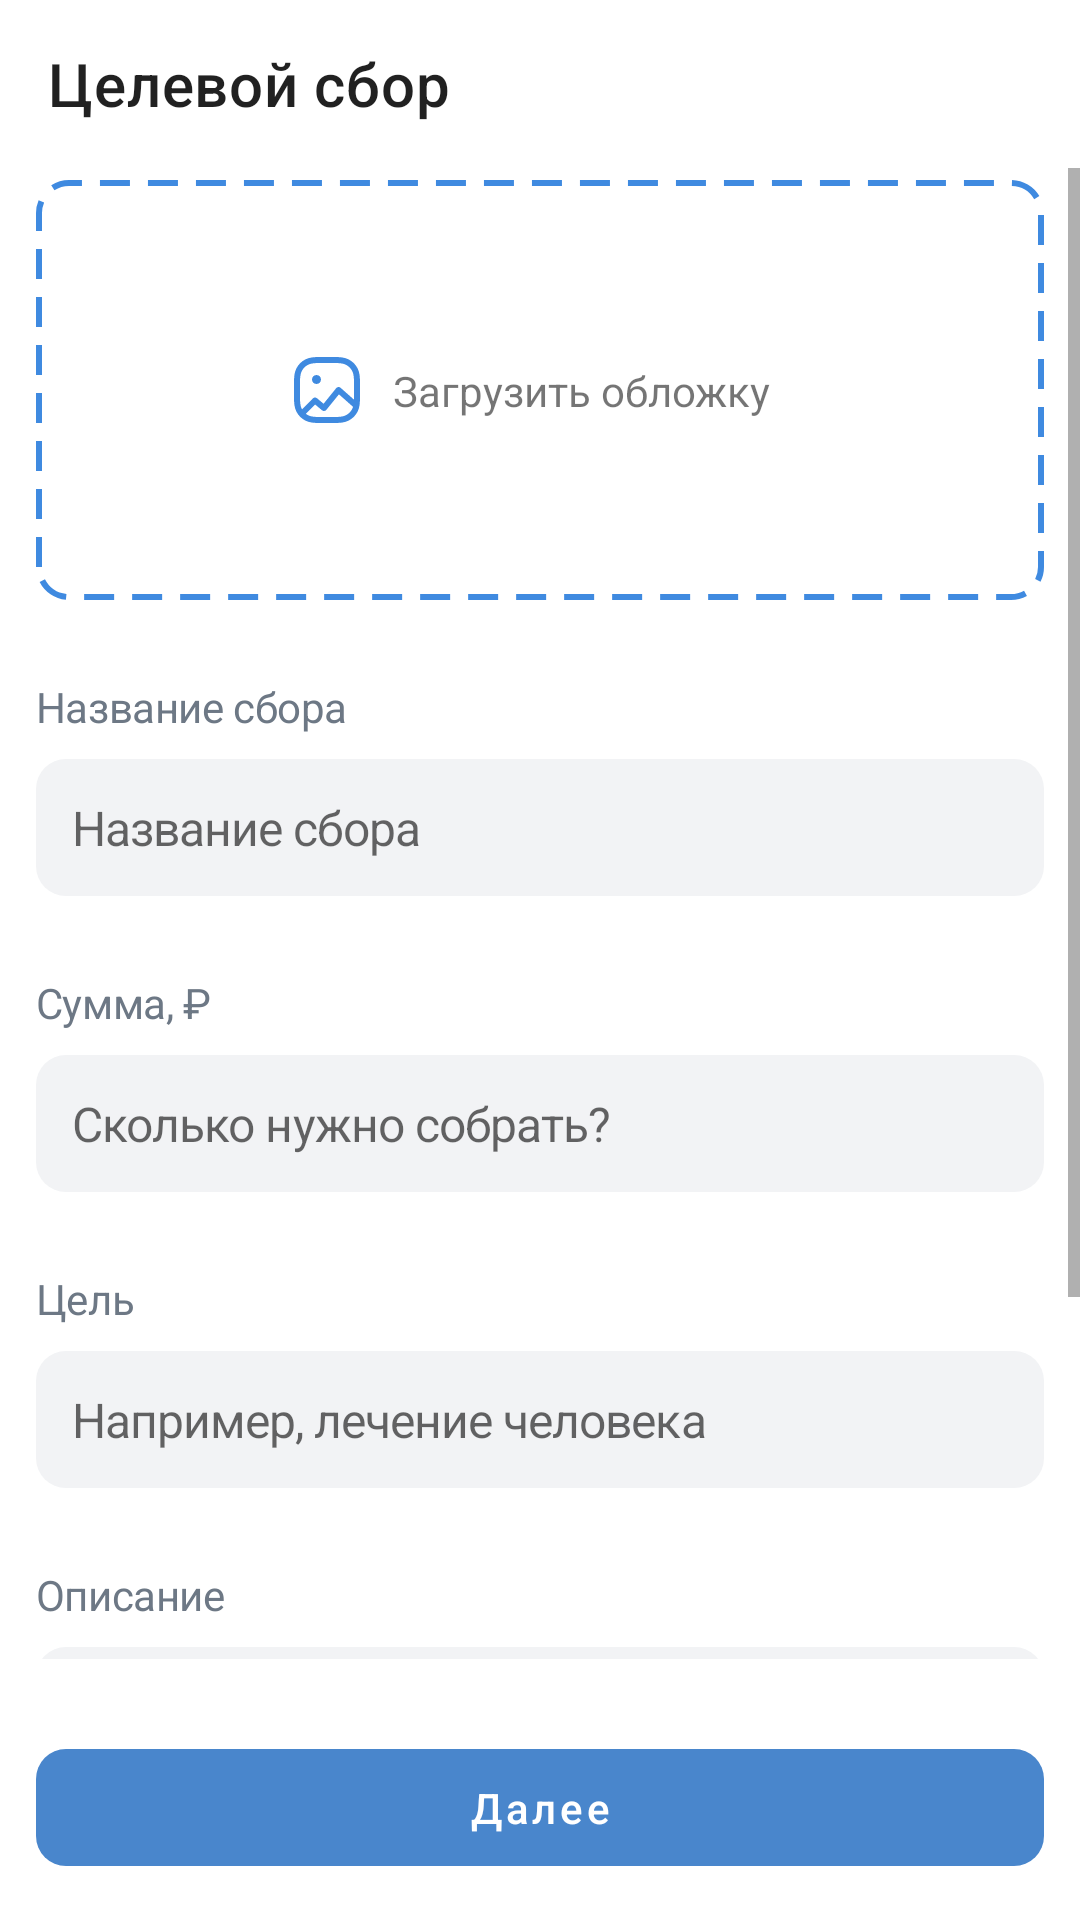

Write the Android layout XML for this screen, with the resource values it uses.
<!-- AndroidManifest.xml: application theme Theme.VkDonations -->
<!-- res/layout/create_money_donation_one_time1.xml -->
<?xml version="1.0" encoding="utf-8"?>
<androidx.constraintlayout.widget.ConstraintLayout xmlns:android="http://schemas.android.com/apk/res/android"
    xmlns:app="http://schemas.android.com/apk/res-auto"
    android:layout_width="match_parent"
    android:layout_height="match_parent">


    <androidx.appcompat.widget.Toolbar
        android:id="@+id/toolbar"
        android:layout_width="0dp"
        android:layout_height="wrap_content"
        app:layout_constraintEnd_toEndOf="parent"
        app:layout_constraintStart_toStartOf="parent"
        app:layout_constraintTop_toTopOf="parent"
        app:navigationIcon="@drawable/ic_back_blue"
        app:title="Целевой сбор" />

    <ScrollView
        android:layout_width="0dp"
        android:layout_height="0dp"
        android:layout_marginBottom="24dp"
        app:layout_constraintBottom_toTopOf="@+id/confirmButton"
        app:layout_constraintEnd_toEndOf="parent"
        app:layout_constraintHorizontal_bias="0.0"
        app:layout_constraintStart_toStartOf="parent"
        app:layout_constraintTop_toBottomOf="@+id/toolbar"
        app:layout_constraintVertical_bias="0.0">

        <androidx.constraintlayout.widget.ConstraintLayout
            android:layout_width="match_parent"
            android:layout_height="wrap_content"
            android:layout_marginTop="4dp"
            android:paddingStart="12dp"
            android:paddingEnd="12dp">

            <androidx.constraintlayout.widget.ConstraintLayout
                android:id="@+id/clPictureLoader"
                android:layout_width="0dp"
                android:layout_height="140dp"
                android:background="@drawable/bg_dash_border"
                app:layout_constraintEnd_toEndOf="parent"
                app:layout_constraintStart_toStartOf="parent"
                app:layout_constraintTop_toTopOf="parent">

                <ImageView
                    android:id="@+id/ivPicture"
                    android:layout_width="wrap_content"
                    android:layout_height="wrap_content"
                    android:src="@drawable/ic_picture"
                    app:layout_constraintBottom_toBottomOf="parent"
                    app:layout_constraintEnd_toStartOf="@+id/tvLoadPicture"
                    app:layout_constraintHorizontal_chainStyle="packed"
                    app:layout_constraintStart_toStartOf="parent"
                    app:layout_constraintTop_toTopOf="parent" />

                <TextView
                    android:id="@+id/tvLoadPicture"
                    android:layout_width="wrap_content"
                    android:layout_height="wrap_content"
                    android:layout_marginStart="8dp"
                    android:layout_marginEnd="8dp"
                    android:text="Загрузить обложку"
                    app:layout_constraintBottom_toBottomOf="parent"
                    app:layout_constraintEnd_toEndOf="parent"
                    app:layout_constraintHorizontal_chainStyle="packed"
                    app:layout_constraintStart_toEndOf="@+id/ivPicture"
                    app:layout_constraintTop_toTopOf="parent" />
            </androidx.constraintlayout.widget.ConstraintLayout>

            <TextView
                android:id="@+id/tvName"
                style="@style/et_title"
                android:layout_width="0dp"
                android:layout_height="wrap_content"
                android:layout_marginTop="26dp"
                android:text="Название сбора"
                app:layout_constraintEnd_toEndOf="parent"
                app:layout_constraintStart_toStartOf="parent"
                app:layout_constraintTop_toBottomOf="@+id/clPictureLoader" />

            <EditText
                android:id="@+id/etName"
                style="@style/et_content"
                android:layout_width="0dp"
                android:layout_height="wrap_content"
                android:layout_marginTop="8dp"
                android:hint="Название сбора"
                android:maxLines="2"
                app:layout_constraintEnd_toEndOf="parent"
                app:layout_constraintStart_toStartOf="parent"
                app:layout_constraintTop_toBottomOf="@+id/tvName" />


            <TextView
                android:id="@+id/tvPrice"
                style="@style/et_title"
                android:layout_width="0dp"
                android:layout_height="wrap_content"
                android:layout_marginTop="26dp"
                android:text="Сумма, ₽"
                app:layout_constraintEnd_toEndOf="parent"
                app:layout_constraintStart_toStartOf="parent"
                app:layout_constraintTop_toBottomOf="@+id/etName" />

            <EditText
                android:id="@+id/etPrice"
                style="@style/et_content"
                android:layout_width="0dp"
                android:layout_height="wrap_content"
                android:layout_marginTop="8dp"
                android:digits="1234567890 ₽"
                android:hint="Сколько нужно собрать?"
                android:inputType="number"
                app:layout_constraintEnd_toEndOf="parent"
                app:layout_constraintStart_toStartOf="parent"
                app:layout_constraintTop_toBottomOf="@+id/tvPrice" />

            <TextView
                android:id="@+id/tvGoal"
                style="@style/et_title"
                android:layout_width="0dp"
                android:layout_height="wrap_content"
                android:layout_marginTop="26dp"
                android:text="Цель"
                app:layout_constraintEnd_toEndOf="parent"
                app:layout_constraintStart_toStartOf="parent"
                app:layout_constraintTop_toBottomOf="@+id/etPrice" />

            <EditText
                android:id="@+id/etGoal"
                style="@style/et_content"
                android:layout_width="0dp"
                android:layout_height="wrap_content"
                android:layout_marginTop="8dp"
                android:hint="Например, лечение человека"
                android:maxLines="3"
                app:layout_constraintEnd_toEndOf="parent"
                app:layout_constraintStart_toStartOf="parent"
                app:layout_constraintTop_toBottomOf="@+id/tvGoal" />

            <TextView
                android:id="@+id/tvDescription"
                style="@style/et_title"
                android:layout_width="0dp"
                android:layout_height="wrap_content"
                android:layout_marginTop="26dp"
                android:text="Описание"
                app:layout_constraintEnd_toEndOf="parent"
                app:layout_constraintStart_toStartOf="parent"
                app:layout_constraintTop_toBottomOf="@+id/etGoal" />

            <EditText
                android:id="@+id/etDescription"
                style="@style/et_content"
                android:layout_width="0dp"
                android:layout_height="wrap_content"
                android:layout_marginTop="8dp"
                android:hint="На что пойдут деньги и как они кому-то помогут?"
                android:maxLines="3"
                app:layout_constraintEnd_toEndOf="parent"
                app:layout_constraintStart_toStartOf="parent"
                app:layout_constraintTop_toBottomOf="@+id/tvDescription" />

            <TextView
                android:id="@+id/tvPaymentCard"
                style="@style/et_title"
                android:layout_width="0dp"
                android:layout_height="wrap_content"
                android:layout_marginTop="26dp"
                android:text="Куда получать деньги"
                app:layout_constraintEnd_toEndOf="parent"
                app:layout_constraintStart_toStartOf="parent"
                app:layout_constraintTop_toBottomOf="@+id/etDescription" />

            <TextView
                android:id="@+id/etPaymentCard"
                style="@style/et_content"
                android:layout_width="0dp"
                android:layout_height="wrap_content"
                android:layout_marginTop="8dp"
                android:drawableRight="@drawable/ic_dropdown"
                android:text="Счёт VK Pay · 1234"
                app:layout_constraintEnd_toEndOf="parent"
                app:layout_constraintStart_toStartOf="parent"
                app:layout_constraintTop_toBottomOf="@+id/tvPaymentCard" />
        </androidx.constraintlayout.widget.ConstraintLayout>
    </ScrollView>

    <com.google.android.material.button.MaterialButton
        android:id="@+id/confirmButton"
        style="@style/Theme.VkButton"
        android:layout_width="0dp"
        android:layout_height="wrap_content"
        android:layout_margin="12dp"
        android:text="Далее"
        android:paddingTop="10dp"
        android:paddingBottom="10dp"
        android:textAllCaps="false"
        app:layout_constraintBottom_toBottomOf="parent"
        app:layout_constraintEnd_toEndOf="parent"
        app:layout_constraintStart_toStartOf="parent" />
</androidx.constraintlayout.widget.ConstraintLayout>
<!-- resources referenced by this layout -->
<resources>
  <!-- drawable bg_dash_border (drawable) -->
  <?xml version="1.0" encoding="utf-8"?>
  <shape xmlns:android="http://schemas.android.com/apk/res/android">
      <stroke
          android:width="2dp"
          android:color="#3F8AE0"
          android:dashWidth="10dp"
          android:dashGap="6dp" />
      <padding
          android:bottom="7dp"
          android:left="7dp"
          android:right="7dp"
          android:top="7dp" />
      <corners android:radius="10dp" />
  </shape>
  <style name="Theme.VkButton" parent="Widget.MaterialComponents.Button.TextButton">
          <item name="backgroundTint">@color/background_button_blue</item>
          <item name="android:textColor">#FFFFFF</item>
          <item name="cornerRadius">10dp</item>
          <item name="rippleColor">#33FFFFFF</item>
      </style>
  <style name="et_content">
          <item name="android:background">@drawable/bg_et_gray</item>
          <item name="android:padding">12dp</item>
          <item name="android:textSize">16sp</item>
          <item name="hintTextColor">#818C99</item>
          <item name="android:letterSpacing">-0.02</item>
          <item name="android:textColor">#000000</item>
          <item name="fontFamily">sans-serif</item>
      </style>
  <style name="et_title">
          <item name="android:textSize">14sp</item>
          <item name="android:letterSpacing">-0.01</item>
          <item name="android:textColor">#6D7885</item>
      </style>
  <style name="Theme.VkDonations" parent="Theme.MaterialComponents.DayNight.DarkActionBar">
          
          <item name="colorPrimary">@color/purple_500</item>
          <item name="colorPrimaryVariant">@color/purple_700</item>
          <item name="colorOnPrimary">@color/white</item>
          
          <item name="colorSecondary">#3F8AE0</item>
          <item name="colorSecondaryVariant">#3F8AE0</item>
          <item name="colorOnSecondary">@color/black</item>
          
          <item name="android:statusBarColor" tools:targetApi="l">?attr/colorPrimaryVariant</item>
          
      </style>
  <!-- drawable bg_et_gray (drawable) -->
  <?xml version="1.0" encoding="utf-8"?>
  <shape xmlns:android="http://schemas.android.com/apk/res/android"
      android:shape="rectangle"
      android:padding="12dp">
  
      <solid android:color="#F2F3F5" />
      <corners
          android:radius="10dp" />
  </shape>
  <!-- not gathered from this repository: default colours our renderer supplied (Android Studio template values) -->
  <color name="purple_500">#FF6200EE</color>
  <color name="purple_700">#FF3700B3</color>
  <color name="black">#FF000000</color>
  <color name="white">#FFFFFFFF</color>
</resources>
